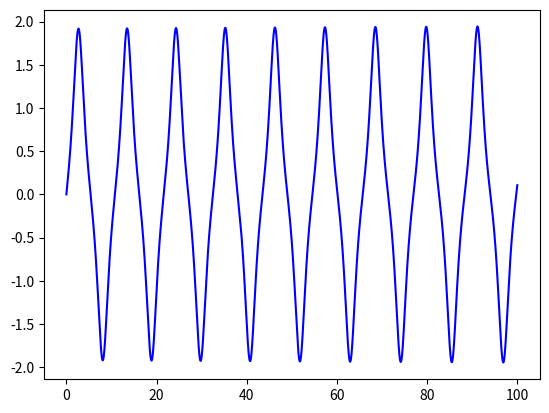

Write the Python code that produced this figure.
# -*- coding: utf-8 -*-
"""
iCreated on Wed Jul 11 14:22:50 2018

solving simple pendulum 2nd ODE by using Euler method

equation: 0''=(-g/l)*sin0
          p' = -w^2*sin0

[redacted]
"""
import matplotlib.pyplot as plt
import numpy as np
from math import sin 

SAMPLES=100000



time = np.ndarray(SAMPLES, float) #array for time steps
theti = np.ndarray(SAMPLES, float)   #for 0 values
pi = np.ndarray(SAMPLES, float)     #for 0' (derivative)



p = 0;
h = 0.001;
theta= 10;
t = 0;
w = 1;

i = 0;

while i<=SAMPLES - 1:

    U = -w*sin(theta)
    #U = -w*theta
    eul = p + h*U
    eul2 = theta + h*p
    
    p = eul;
    t = t + h;
    theta = eul2;
    
    time[i]=t;
    theti[i]=eul2;
    pi[i]=eul;
    
    i+=1
    

#plt.plot(time,theti, 'r')
plt.plot(time,pi, 'b')
plt.show()
